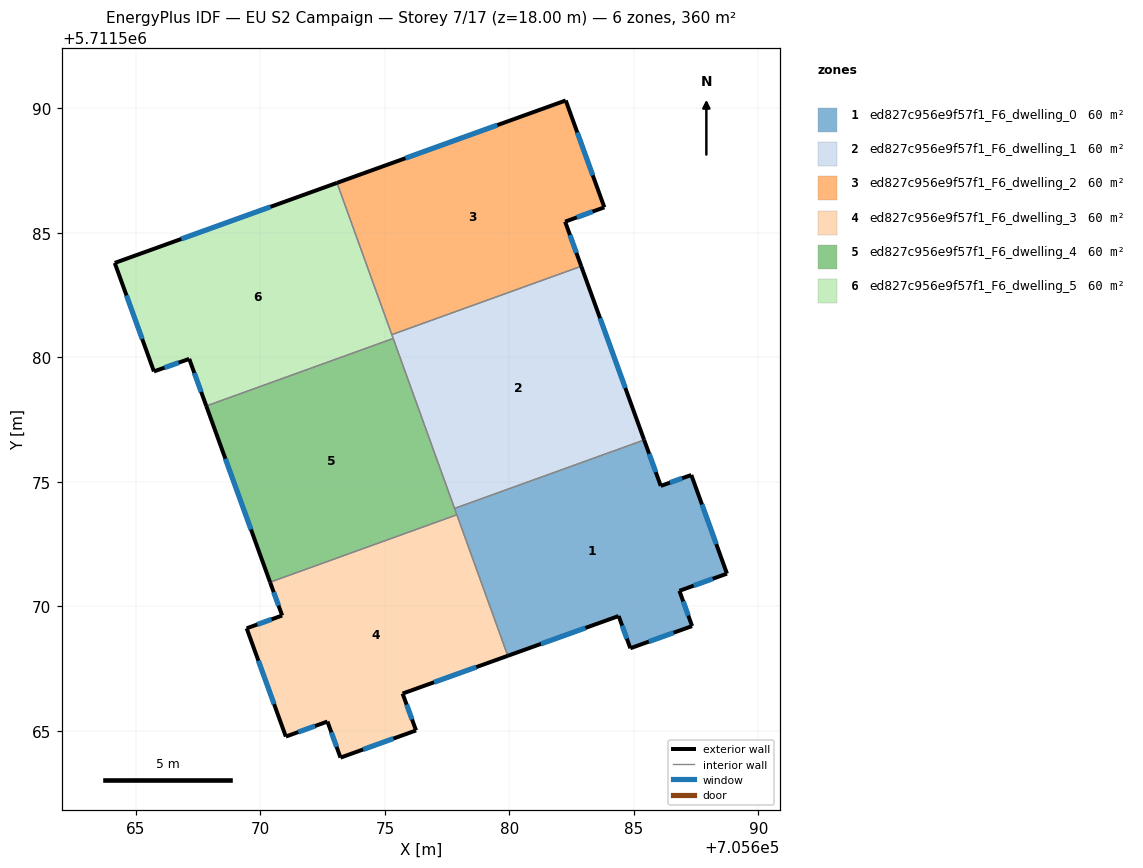
=== STOREY PLAN SPEC (per zone: floor XY polygon, exterior-wall plan segments, windows/doors) ===
zone 1: ed827c956e9f57f1_F6_dwelling_0  (60.0 m²)
  floor: (705687.31, 5711575.27) (705688.74, 5711571.31) (705686.83, 5711570.62) (705687.34, 5711569.21) (705684.86, 5711568.32) (705684.39, 5711569.61) (705679.94, 5711568.01) (705677.80, 5711573.93) (705685.41, 5711576.68) (705686.08, 5711574.83)
  exterior wall: (705686.83, 5711570.62) – (705688.74, 5711571.31)  [2.0 m]
    window: (705687.40, 5711570.83) – (705688.17, 5711571.11)  [1.0 m²]
  exterior wall: (705687.34, 5711569.21) – (705686.83, 5711570.62)  [1.5 m]
    window: (705687.18, 5711569.63) – (705686.98, 5711570.20)  [0.7 m²]
  exterior wall: (705684.86, 5711568.32) – (705687.34, 5711569.21)  [2.6 m]
    window: (705685.60, 5711568.58) – (705686.59, 5711568.94)  [1.3 m²]
  exterior wall: (705684.39, 5711569.61) – (705684.86, 5711568.32)  [1.4 m]
    window: (705684.53, 5711569.22) – (705684.72, 5711568.70)  [0.7 m²]
  exterior wall: (705679.94, 5711568.01) – (705684.39, 5711569.61)  [4.7 m]
    window: (705681.27, 5711568.49) – (705683.05, 5711569.13)  [2.3 m²]
  exterior wall: (705686.08, 5711574.83) – (705685.41, 5711576.68)  [2.0 m]
    window: (705685.88, 5711575.39) – (705685.61, 5711576.13)  [0.9 m²]
  exterior wall: (705687.31, 5711575.27) – (705686.08, 5711574.83)  [1.3 m]
    window: (705686.94, 5711575.14) – (705686.45, 5711574.97)  [0.6 m²]
  exterior wall: (705688.74, 5711571.31) – (705687.31, 5711575.27)  [4.2 m]
    window: (705688.31, 5711572.50) – (705687.73, 5711574.09)  [2.0 m²]
  interior walls: 3
zone 2: ed827c956e9f57f1_F6_dwelling_1  (60.0 m²)
  floor: (705682.89, 5711583.66) (705685.41, 5711576.68) (705677.80, 5711573.93) (705675.28, 5711580.91)
  exterior wall: (705685.41, 5711576.68) – (705682.89, 5711583.66)  [7.4 m]
    window: (705684.66, 5711578.77) – (705683.64, 5711581.57)  [3.6 m²]
  interior walls: 4
zone 3: ed827c956e9f57f1_F6_dwelling_2  (60.0 m²)
  floor: (705682.26, 5711590.32) (705683.81, 5711586.02) (705682.24, 5711585.45) (705682.89, 5711583.66) (705675.28, 5711580.91) (705673.08, 5711587.01)
  exterior wall: (705682.26, 5711590.32) – (705673.08, 5711587.01)  [9.8 m]
    window: (705679.51, 5711589.32) – (705675.83, 5711588.00)  [4.7 m²]
  exterior wall: (705683.81, 5711586.02) – (705682.26, 5711590.32)  [4.6 m]
    window: (705683.35, 5711587.31) – (705682.73, 5711589.03)  [2.2 m²]
  exterior wall: (705682.24, 5711585.45) – (705683.81, 5711586.02)  [1.7 m]
    window: (705682.71, 5711585.62) – (705683.34, 5711585.85)  [0.8 m²]
  exterior wall: (705682.89, 5711583.66) – (705682.24, 5711585.45)  [1.9 m]
    window: (705682.69, 5711584.19) – (705682.43, 5711584.91)  [0.9 m²]
  interior walls: 2
zone 4: ed827c956e9f57f1_F6_dwelling_3  (60.0 m²)
  floor: (705677.89, 5711573.68) (705679.94, 5711568.01) (705675.71, 5711566.50) (705676.25, 5711565.01) (705673.22, 5711563.92) (705672.69, 5711565.37) (705671.02, 5711564.77) (705669.45, 5711569.12) (705670.87, 5711569.63) (705670.39, 5711570.97)
  exterior wall: (705671.02, 5711564.77) – (705672.69, 5711565.37)  [1.8 m]
    window: (705671.52, 5711564.95) – (705672.19, 5711565.19)  [0.9 m²]
  exterior wall: (705669.45, 5711569.12) – (705671.02, 5711564.77)  [4.6 m]
    window: (705669.92, 5711567.81) – (705670.55, 5711566.07)  [2.2 m²]
  exterior wall: (705670.87, 5711569.63) – (705669.45, 5711569.12)  [1.5 m]
    window: (705670.45, 5711569.48) – (705669.88, 5711569.27)  [0.7 m²]
  exterior wall: (705670.39, 5711570.97) – (705670.87, 5711569.63)  [1.4 m]
    window: (705670.53, 5711570.57) – (705670.73, 5711570.03)  [0.7 m²]
  exterior wall: (705675.71, 5711566.50) – (705679.94, 5711568.01)  [4.5 m]
    window: (705676.98, 5711566.95) – (705678.67, 5711567.56)  [2.2 m²]
  exterior wall: (705676.25, 5711565.01) – (705675.71, 5711566.50)  [1.6 m]
    window: (705676.09, 5711565.46) – (705675.87, 5711566.05)  [0.8 m²]
  exterior wall: (705673.22, 5711563.92) – (705676.25, 5711565.01)  [3.2 m]
    window: (705674.13, 5711564.25) – (705675.34, 5711564.69)  [1.6 m²]
  exterior wall: (705672.69, 5711565.37) – (705673.22, 5711563.92)  [1.5 m]
    window: (705672.85, 5711564.94) – (705673.06, 5711564.36)  [0.7 m²]
  interior walls: 2
zone 5: ed827c956e9f57f1_F6_dwelling_4  (60.1 m²)
  floor: (705675.33, 5711580.76) (705677.89, 5711573.68) (705670.39, 5711570.97) (705667.83, 5711578.04)
  exterior wall: (705667.83, 5711578.04) – (705670.39, 5711570.97)  [7.5 m]
    window: (705668.59, 5711575.93) – (705669.62, 5711573.09)  [3.6 m²]
  interior walls: 4
zone 6: ed827c956e9f57f1_F6_dwelling_5  (60.0 m²)
  floor: (705673.08, 5711587.01) (705675.33, 5711580.76) (705667.83, 5711578.04) (705667.14, 5711579.94) (705665.72, 5711579.43) (705664.15, 5711583.79)
  exterior wall: (705673.08, 5711587.01) – (705664.15, 5711583.79)  [9.5 m]
    window: (705670.40, 5711586.04) – (705666.82, 5711584.75)  [4.6 m²]
  exterior wall: (705667.14, 5711579.94) – (705667.83, 5711578.04)  [2.0 m]
    window: (705667.35, 5711579.37) – (705667.62, 5711578.61)  [1.0 m²]
  exterior wall: (705665.72, 5711579.43) – (705667.14, 5711579.94)  [1.5 m]
    window: (705666.15, 5711579.58) – (705666.72, 5711579.79)  [0.7 m²]
  exterior wall: (705664.15, 5711583.79) – (705665.72, 5711579.43)  [4.6 m]
    window: (705664.62, 5711582.49) – (705665.25, 5711580.74)  [2.2 m²]
  interior walls: 3

=== DERIVED (storey summary) ===
Building: EU S2 Campaign
Storey: 7 of 17  (floor level z = 18.00 m)
Storey gross floor area: 360.3 m²
Zones on this storey: 6
  - ed827c956e9f57f1_F6_dwelling_0: floor 60.0 m²; exterior wall 19.8 m (59.3 m²); 8 window(s) 9.5 m²; WWR 16.1%
  - ed827c956e9f57f1_F6_dwelling_1: floor 60.0 m²; exterior wall 7.4 m (22.3 m²); 1 window(s) 3.6 m²; WWR 16.1%
  - ed827c956e9f57f1_F6_dwelling_2: floor 60.0 m²; exterior wall 17.9 m (53.7 m²); 4 window(s) 8.7 m²; WWR 16.1%
  - ed827c956e9f57f1_F6_dwelling_3: floor 60.0 m²; exterior wall 20.2 m (60.5 m²); 8 window(s) 9.7 m²; WWR 16.1%
  - ed827c956e9f57f1_F6_dwelling_4: floor 60.1 m²; exterior wall 7.5 m (22.6 m²); 1 window(s) 3.6 m²; WWR 16.1%
  - ed827c956e9f57f1_F6_dwelling_5: floor 60.0 m²; exterior wall 17.6 m (52.9 m²); 4 window(s) 8.5 m²; WWR 16.1%
Zone adjacency (shared interzone walls):
  - ed827c956e9f57f1_F6_dwelling_0 ↔ ed827c956e9f57f1_F6_dwelling_1
  - ed827c956e9f57f1_F6_dwelling_0 ↔ ed827c956e9f57f1_F6_dwelling_3
  - ed827c956e9f57f1_F6_dwelling_0 ↔ ed827c956e9f57f1_F6_dwelling_4
  - ed827c956e9f57f1_F6_dwelling_1 ↔ ed827c956e9f57f1_F6_dwelling_2
  - ed827c956e9f57f1_F6_dwelling_1 ↔ ed827c956e9f57f1_F6_dwelling_4
  - ed827c956e9f57f1_F6_dwelling_1 ↔ ed827c956e9f57f1_F6_dwelling_5
  - ed827c956e9f57f1_F6_dwelling_2 ↔ ed827c956e9f57f1_F6_dwelling_5
  - ed827c956e9f57f1_F6_dwelling_3 ↔ ed827c956e9f57f1_F6_dwelling_4
  - ed827c956e9f57f1_F6_dwelling_4 ↔ ed827c956e9f57f1_F6_dwelling_5